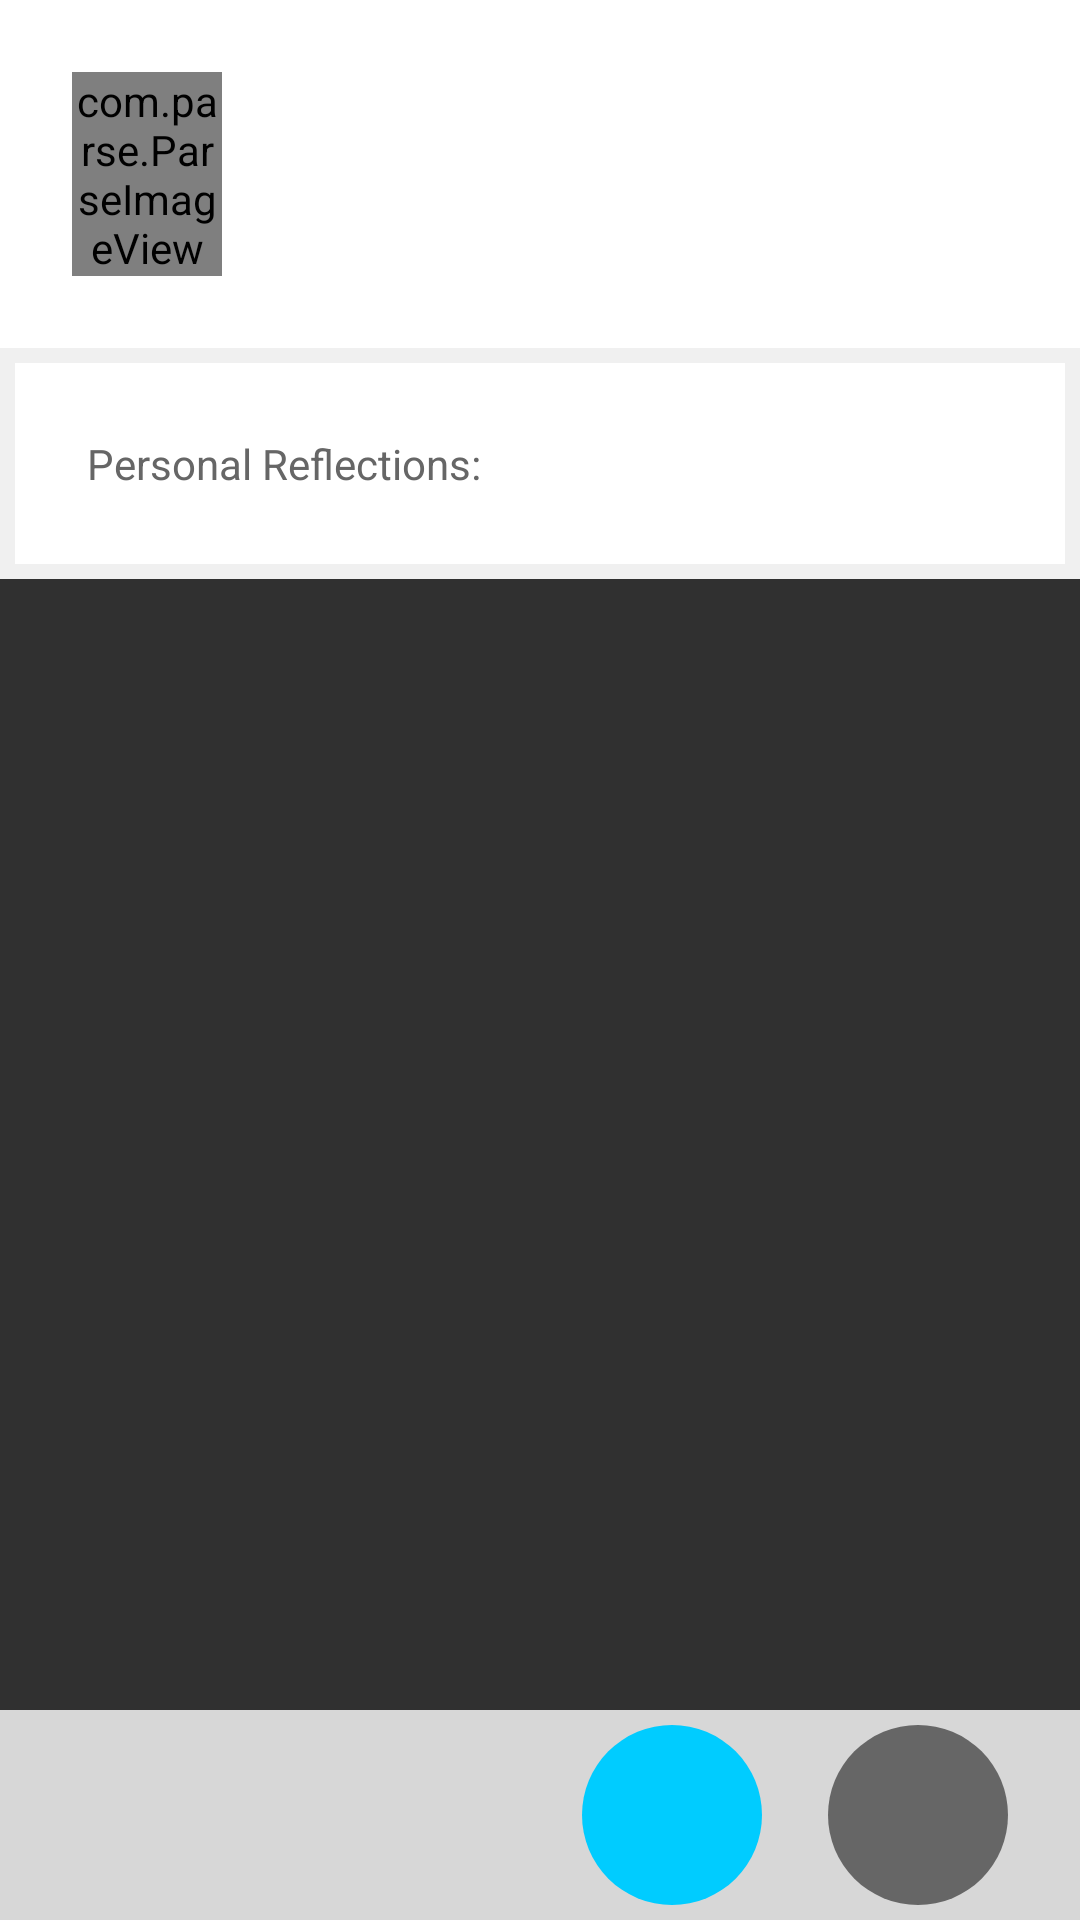

Here is an Android app screen rendered from its layout file. Give the layout XML and the strings, colors and styles it references.
<!-- AndroidManifest.xml: activity theme Theme.AppCompat -->
<!-- res/layout/fragment_main.xml -->
<RelativeLayout xmlns:android="http://schemas.android.com/apk/res/android"
    xmlns:tools="http://schemas.android.com/tools"
    android:layout_width="match_parent"
    android:layout_height="match_parent">
    <LinearLayout
        android:orientation="horizontal"
        android:id="@+id/bottom_bar"
        android:layout_alignParentBottom="true"
        android:layout_width="match_parent"
        android:layout_height="70dp"
        android:gravity="end"
        android:background="#d7d7d7">
    </LinearLayout>
    <ImageView
        android:id="@+id/button_add"
        android:contentDescription="@string/button_personal"
        android:layout_width="60dp"
        android:layout_height="60dp"
        android:layout_marginBottom="5dp"
        android:layout_alignParentBottom="true"
        android:layout_alignParentRight="true"
        android:background="@drawable/circle_grey"
        android:layout_marginRight="24dp"/>
    <ImageView
        android:id="@+id/button_question"
        android:contentDescription="@string/button_reflect"
        android:layout_width="60dp"
        android:layout_height="60dp"
        android:layout_marginBottom="5dp"
        android:layout_alignParentBottom="true"
        android:layout_alignParentRight="true"
        android:background="@drawable/circle_blue"
        android:layout_marginRight="106dp"/>

    <ScrollView
        android:layout_width="match_parent"
        android:layout_height="match_parent"
        android:layout_above="@+id/bottom_bar">
        <LinearLayout
            android:orientation="vertical"
            android:background="#f0f0f0"
            android:layout_width="match_parent"
            android:layout_height="wrap_content">
            <LinearLayout
                android:background="#ffffff"
                android:padding="24dp"
                android:gravity="left"
                android:layout_width="match_parent"
                android:layout_height="wrap_content">
                <com.parse.ParseImageView
                    android:id="@+id/user_image"
                    android:layout_width="50dp"
                    android:layout_height="wrap_content"
                    android:adjustViewBounds="true"
                    android:src="@drawable/user_icon"
                    android:layout_gravity="left"
                    />

                <LinearLayout
                    android:orientation="vertical"
                    android:layout_width="wrap_content"
                    android:layout_height="wrap_content">
                    <TextView
                        android:layout_width="match_parent"
                        android:layout_height="wrap_content"
                        android:id="@+id/username"
                        android:text="@string/username"/>
                    <TextView
                        android:layout_width="match_parent"
                        android:layout_height="wrap_content"
                        android:id="@+id/lastLogin"
                        android:text="@string/lastLogin"/>
                </LinearLayout>

            </LinearLayout>

            <LinearLayout
                android:background="#ffffff"
                android:layout_marginTop="5dp"
                android:layout_marginLeft="5dp"
                android:layout_marginRight="5dp"
                android:layout_marginBottom="5dp"
                android:padding="24dp"
                android:orientation="vertical"
                android:layout_width="match_parent"
                android:layout_height="wrap_content">

                <TextView
                    android:id="@+id/label_reflections"
                    android:layout_width="wrap_content"
                    android:layout_height="wrap_content"
                    android:textColor="#666666"
                    android:text="@string/personalReflections"/>

                <ListView
                    android:layout_width="match_parent"
                    android:layout_height="wrap_content"
                    android:id="@+id/personal_reflections_list_view"
                    android:layout_gravity="center_horizontal" />
            </LinearLayout>
        </LinearLayout>
    </ScrollView>
</RelativeLayout>
<!-- resources referenced by this layout -->
<resources>
  <!-- drawable circle_blue (drawable-hdpi) -->
  <?xml version="1.0" encoding="utf-8"?>
  <shape
      xmlns:android="http://schemas.android.com/apk/res/android"
      android:shape="oval">
      <solid
          android:color="#00CCFF"/>
      <size
          android:width="30dp"
          android:height="30dp"/>
  </shape>
  <!-- drawable circle_grey (drawable-hdpi) -->
  <?xml version="1.0" encoding="utf-8"?>
  <shape
      xmlns:android="http://schemas.android.com/apk/res/android"
      android:shape="oval">
      <solid
          android:color="#666666"/>
      <size
          android:width="15dp"
          android:height="15dp"/>
  </shape>
  <string name="button_personal">Add Personal Reflection</string>
  <string name="button_reflect">Answer Question</string>
  <string name="lastLogin">Last Login</string>
  <string name="personalReflections">Personal Reflections: </string>
  <string name="username">Username</string>
</resources>
